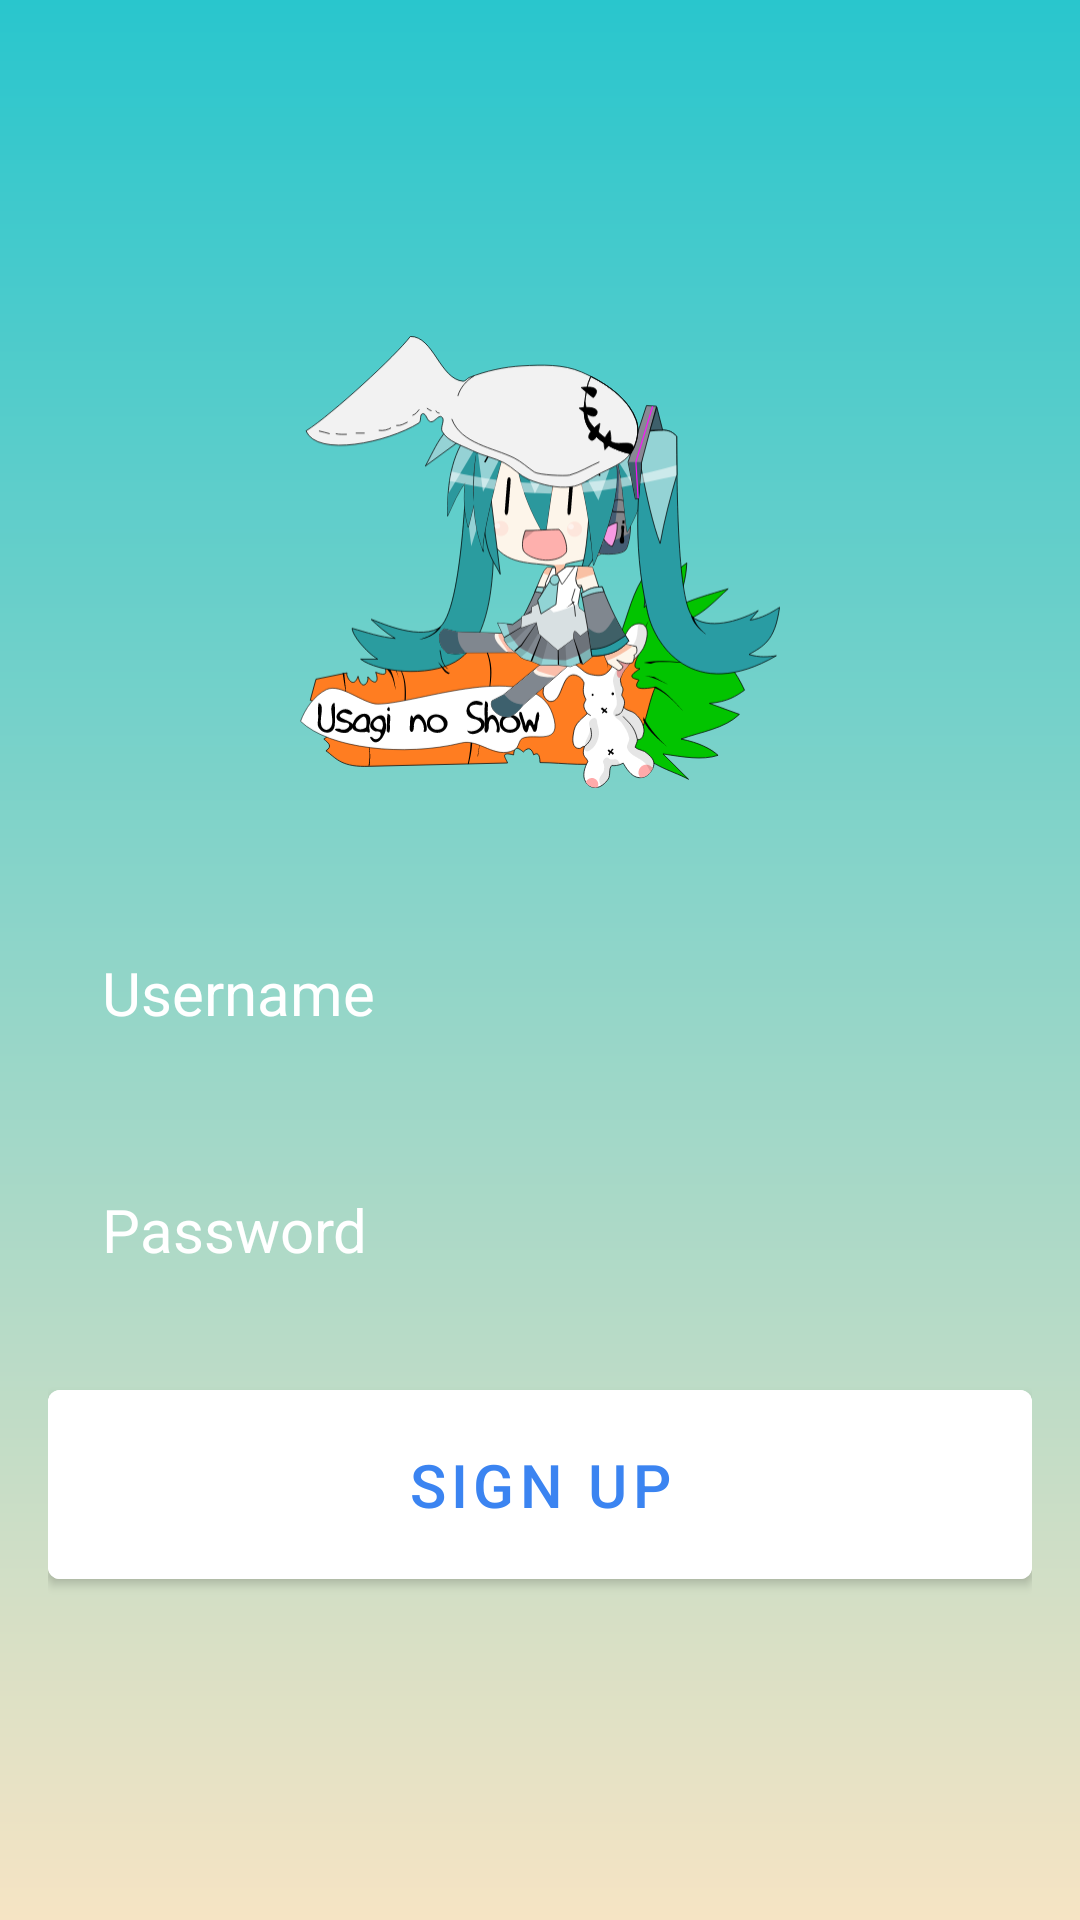

Write the Android layout XML for this screen, with the resource values it uses.
<!-- AndroidManifest.xml: application theme Theme.AppDocTruyen -->
<!-- res/layout/sigup.xml -->
<?xml version="1.0" encoding="utf-8"?>
<RelativeLayout xmlns:android="http://schemas.android.com/apk/res/android"
    xmlns:app="http://schemas.android.com/apk/res-auto"
    xmlns:tools="http://schemas.android.com/tools"
    android:layout_width="match_parent"
    android:layout_height="match_parent"
    android:background="@drawable/login_background"
    android:gravity="center"
    android:padding="16dp"
    tools:context=".activities.MainActivity">

    <LinearLayout
        android:layout_width="match_parent"
        android:layout_height="wrap_content"
        android:gravity="center"
        android:orientation="vertical"
        tools:ignore="UselessParent">
        <ImageView
            android:layout_width="160dp"
            android:layout_height="160dp"
            android:src="@drawable/login_icon"/>
        <EditText
            android:layout_width="match_parent"
            android:layout_height="wrap_content"
            android:layout_marginTop="32dp"
            android:hint="Username"
            android:textColor="@color/white"
            android:textColorHint="@color/white"
            android:textSize="20sp"
            android:background="@drawable/rounded_corner"
            android:padding="18dp"
            android:inputType="text"
            android:id="@+id/username_sigup"/>

        <EditText
            android:layout_width="match_parent"
            android:layout_height="wrap_content"
            android:layout_marginTop="16dp"
            android:hint="Password"
            android:textColor="@color/white"
            android:textColorHint="@color/white"
            android:textSize="20sp"
            android:background="@drawable/rounded_corner"
            android:padding="18dp"
            android:inputType="textPassword"
            android:id="@+id/password_sigup"/>

        <Button
            android:layout_width="match_parent"
            android:layout_height="wrap_content"
            android:text="Sign up"
            android:backgroundTint="@color/white"
            android:textColor="#3B84F1"
            android:padding="18dp"
            android:layout_marginTop="16dp"
            android:textSize="20sp"
            android:id="@+id/signup_btn_2"/>
    </LinearLayout>

</RelativeLayout>
<!-- resources referenced by this layout -->
<resources>
  <color name="white">#FFFFFFFF</color>
  <!-- drawable login_background (drawable) -->
  <?xml version="1.0" encoding="utf-8"?>
  <shape xmlns:android="http://schemas.android.com/apk/res/android">
   <gradient android:type="linear" android:angle="100"
       android:startColor="#29C6CD" android:endColor="#F6E4C4"/>
  </shape>
  <!-- drawable login_icon: vector/xml drawable (drawable, 41395 chars, omitted) -->
  <style name="Theme.AppDocTruyen" parent="Theme.MaterialComponents.DayNight.NoActionBar">
          
          <item name="colorPrimary">@color/colorPrimary</item>
          <item name="colorPrimaryVariant">@color/colorPrimaryDark</item>
          <item name="colorOnPrimary">@color/white</item>
  
          
          <item name="colorSecondary">@color/colorAccent</item>
          <item name="colorSecondaryVariant">@color/accent_color_dark</item>
          <item name="colorOnSecondary">@color/black</item>
  
          
          <item name="android:statusBarColor">?attr/colorPrimaryVariant</item>
  
          
          <item name="android:windowBackground">@color/light_background</item>
          <item name="android:textColorPrimary">@color/light_text</item>
      </style>
  <color name="colorPrimary">#3F51B5</color>
  <color name="colorPrimaryDark">#303F9F</color>
  <color name="colorAccent">#FF4081</color>
  <color name="accent_color_dark">#F50057</color>
  <color name="black">#FF000000</color>
  <color name="light_background">#FAFAFA</color>
  <color name="light_text">#212121</color>
</resources>
